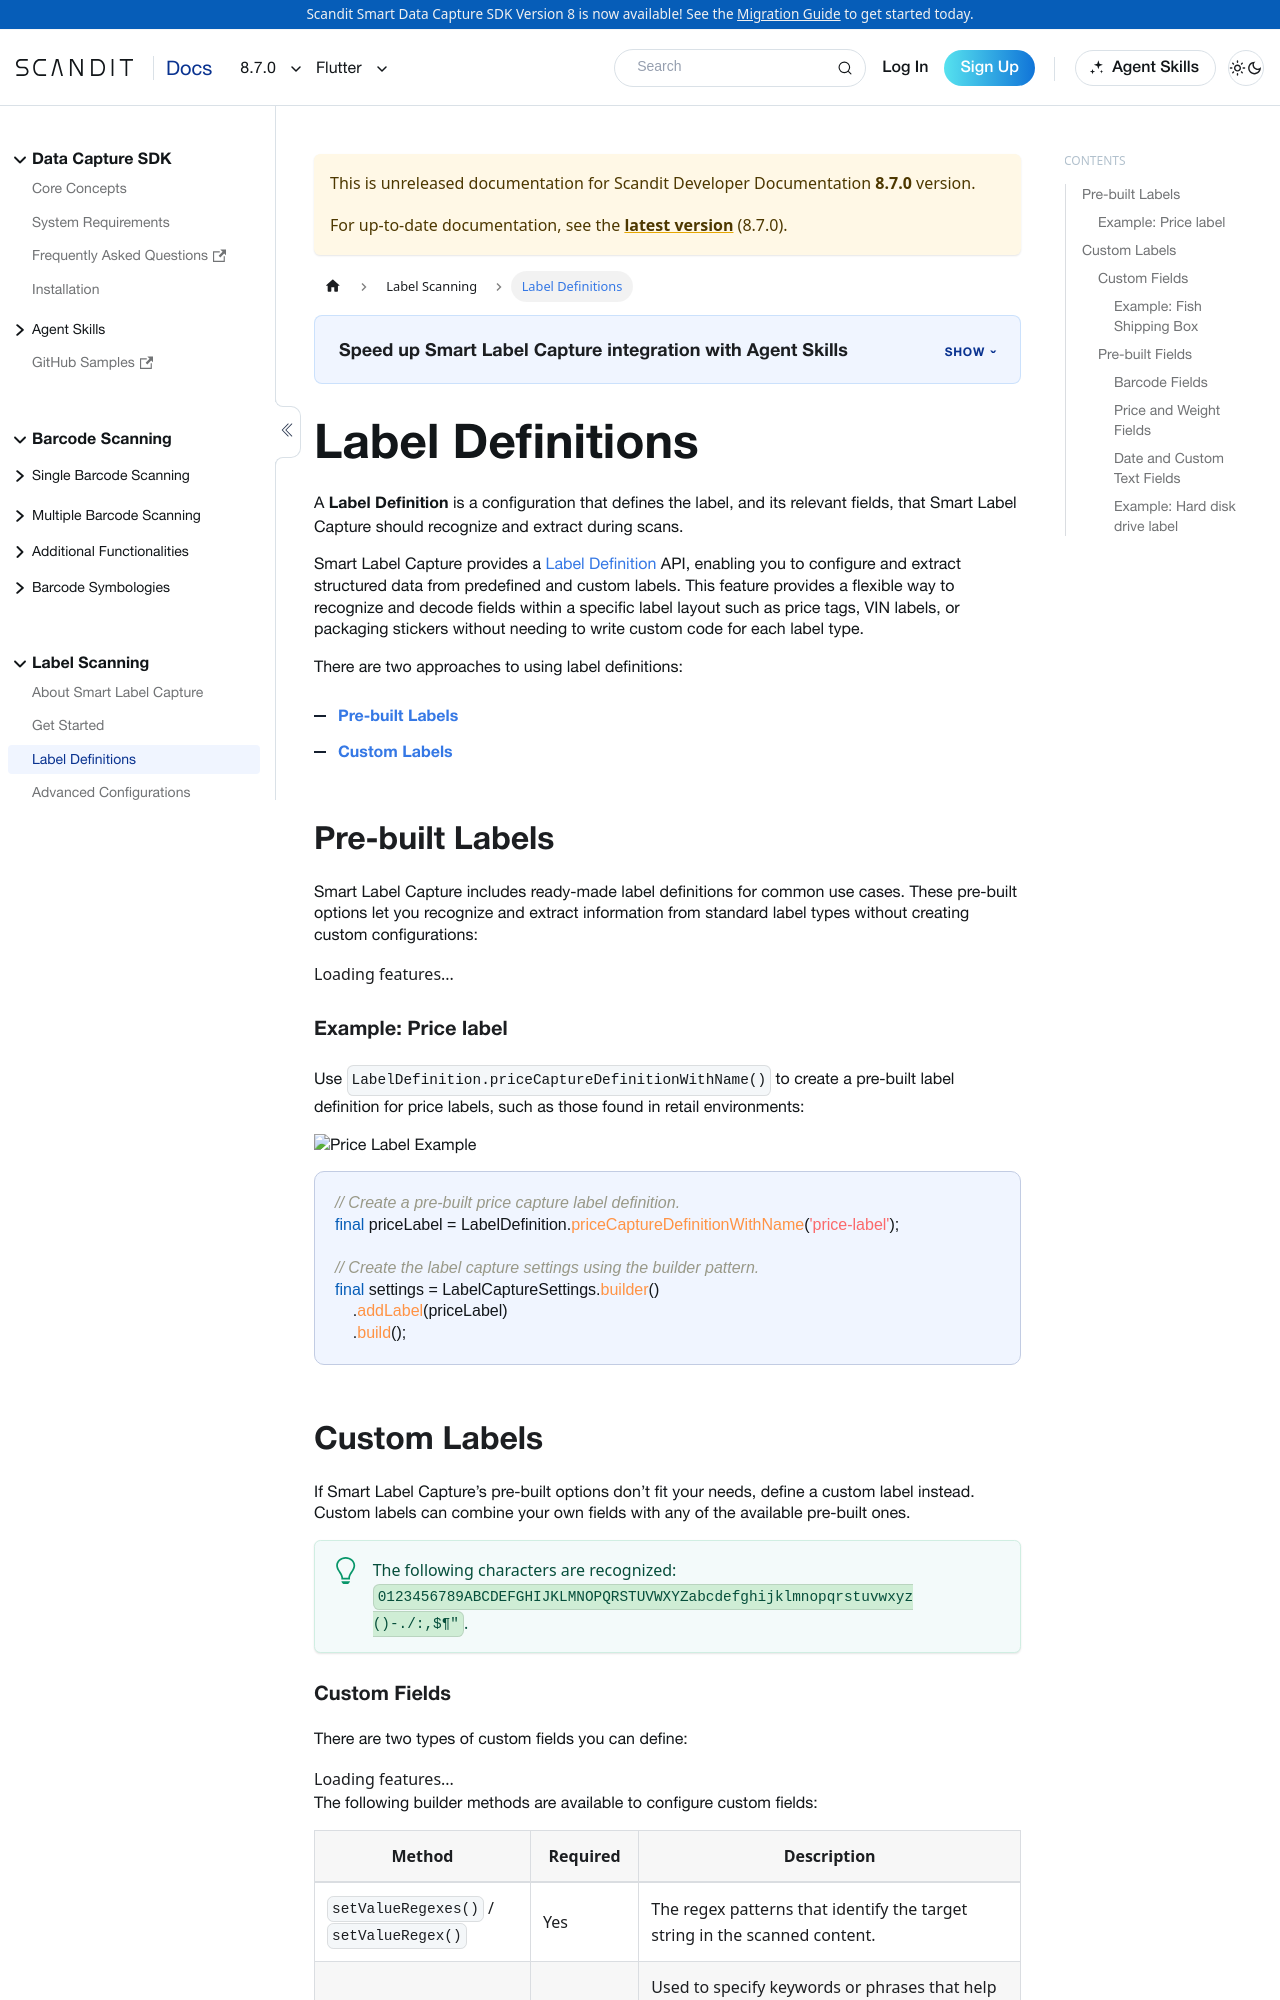

repository: Scandit/data-capture-documentation · page: pr-preview/pr-501/sdks/flutter/label-capture/label-definitions/index.html · generator: docusaurus

---
description: "Define label layouts for Smart Label Capture on Flutter: the barcodes and text fields to extract."

framework: flutter
keywords:
  - flutter
toc_max_heading_level: 4
---

# Label Definitions

A **Label Definition** is a configuration that defines the label, and its relevant fields, that Smart Label Capture should recognize and extract during scans.

Smart Label Capture provides a [Label Definition](https://docs.scandit.com/data-capture-sdk/flutter/label-capture/api/label-definition.html#label-definition) API, enabling you to configure and extract structured data from predefined and custom labels. This feature provides a flexible way to recognize and decode fields within a specific label layout such as price tags, VIN labels, or packaging stickers without needing to write custom code for each label type.

There are two approaches to using label definitions:

- [**Pre-built Labels**](#pre-built-labels)
- [**Custom Labels**](#custom-labels)

## Pre-built Labels

Smart Label Capture includes ready-made label definitions for common use cases. These pre-built options let you recognize and extract information from standard label types without creating custom configurations:

<FeatureList 
  product="smart-label-capture" 
  category="Pre-built Labels" 
  tag="Label Definitions" 
  displayMode="compact"
/>

### Example: Price label

Use `LabelDefinition.priceCaptureDefinitionWithName()` to create a pre-built label definition for price labels, such as those found in retail environments:

![Price Label Example](/img/slc/price-label.png)

```dart
// Create a pre-built price capture label definition.
final priceLabel = LabelDefinition.priceCaptureDefinitionWithName('price-label');

// Create the label capture settings using the builder pattern.
final settings = LabelCaptureSettings.builder()
    .addLabel(priceLabel)
    .build();
```

## Custom Labels

If Smart Label Capture’s pre-built options don’t fit your needs, define a custom label instead. Custom labels can combine your own fields with any of the available pre-built ones.

:::tip
The following characters are recognized: `0123456789ABCDEFGHIJKLMNOPQRSTUVWXYZabcdefghijklmnopqrstuvwxyz ()-./:,$¶"`.
:::
